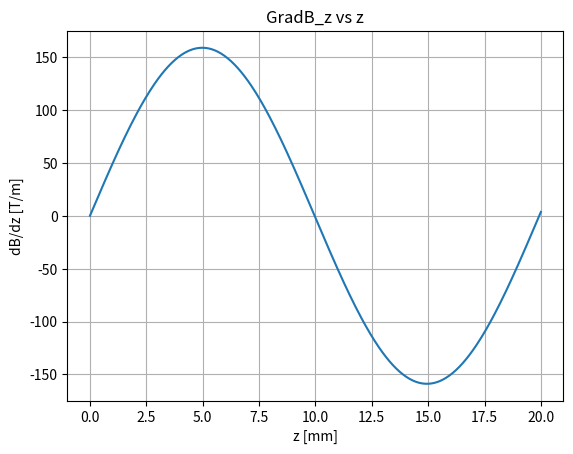
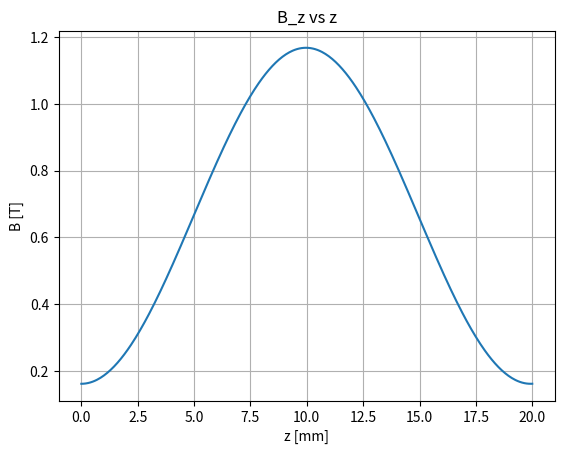
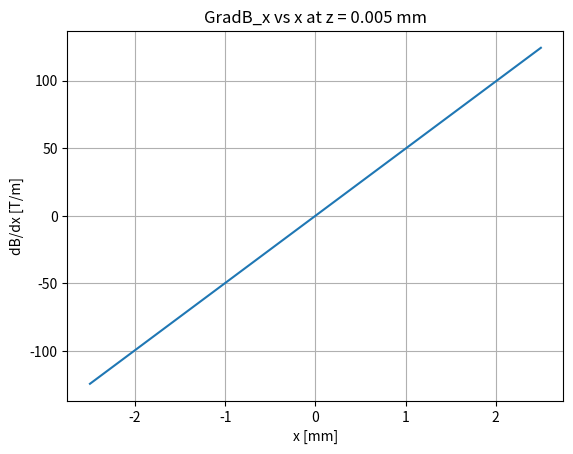
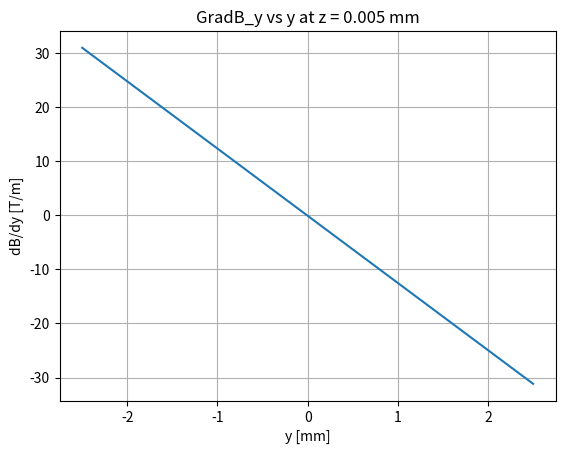

These figures' Python source, in order: (Note: this script raises an exception after producing the figures.)
#!/usr/bin/env python3
# -*- coding: utf-8 -*-
"""
Created on Wed Mar  6 10:37:32 2019

[redacted]
"""

#%%
import numpy as np
from numpy import pi,sin,cos,tan,sqrt
import matplotlib.pyplot as plt
from matplotlib import cm
from mpl_toolkits.mplot3d import Axes3D
from scipy.integrate import odeint 
from scipy.interpolate import RegularGridInterpolator

# Units
mm = ms = 1e-3
um = us = 1e-6

# Magnetic field equations
# Functions defining the fields along each axis for the SFS and WFS states
def SFSy(y):
    return (-6267)*y**2 - 0.106*y + 1.018
def SFSx(x):
    return (2.518*10**4)*x**2 - 0.05364*x + 1.021
def WFSy(y):
    return (1.081*10**10)*y**4 + (1.635*10**5)*y**3 - (1.133*10**4)*y**2 - 0.6312*y + 0.02394
def WFSx(x):
    return (7.657*10**9)*x**4 - (1.166*10**5)*x**3 + (3.603*10**4)*x**2 + 0.2786*x + 0.03799

# Magnetic field from ZS-paper archived simulations; B field in [Teslas]
bz_mag_offset = 0.16 # approximately 0.16T if we assume only two stages in the numerical calculation of the Bfield; shift the minimum Bfield value
#stagescale == Scale the magnetic field such that two stages extend over the range of the numertor in mm
bz_scale = 0.97 # scale the B field so that the maximum value is approximately 1.16T

def zfield_sin(z,stagescale):
    return sin(315.3*z/2/stagescale)
def zfield_cos(z,stagescale):
    return cos(315.3*z/2/stagescale)

def fullfield(x,y,z,stagescale):
    return (SFSx(x)*SFSy(y)*zfield_sin(z,stagescale)**2 + WFSx(x)*WFSy(y)*zfield_cos(z,stagescale)**2)*bz_scale+bz_mag_offset

def gSFSy(y):
    return -0.106 - 12534*y
def gSFSx(x):
    return -0.05364 + 50360*x
def gWFSy(y):
    return -0.6312 - 22660*y + 490500*y**2 + (4.324*10**10)*y**3
def gWFSx(x):
    return 0.2786 + 72060*x - 349800*x**2 + (3.0628*10**10)*x**3
def gxfullfield(x,y,z,stagescale):
    return (gSFSx(x)*SFSy(y)*zfield_sin(z,stagescale)**2 + gWFSx(x)*WFSy(y)*zfield_cos(z,stagescale)**2)*bz_scale
def gyfullfield(x,y,z,stagescale):
    return (SFSx(x)*gSFSy(y)*zfield_sin(z,stagescale)**2 + WFSx(x)*gWFSy(y)*zfield_cos(z,stagescale)**2)*bz_scale
def gzfullfield(x,y,z,stagescale):
    return (315.3/stagescale)*(SFSx(x)*SFSy(y)*zfield_sin(z,stagescale)*zfield_cos(z,stagescale) - WFSx(x)*WFSy(y)*zfield_cos(z,stagescale)*zfield_sin(z,stagescale))*bz_scale
def gfullfield(x,y,z,stagescale):
    return gxfullfield(x,y,z,stagescale)+gyfullfield(x,y,z,stagescale)+gzfullfield(x,y,z,stagescale)

# Creating arrays and meshgrids
xterms = yterms = zterms = 400 # ~400 is a good run time, but Simulations might be better with a higher number
radius = 2.5 # mm
zlen = 20 # mm

# Bore radius is actually x,y = 2.5mm & z = 40mm
x = np.linspace(-radius, radius, xterms)*mm
y = np.linspace(-radius, radius, yterms)*mm
z = np.linspace(0,zlen, zterms)*mm

#%% PLOT OF THE GRADIENTS OF THE MAGNETIC FIELD

scale = 20/20

fig = plt.figure()
ax = fig.add_subplot(111)
ax.grid()
ax.plot(z*1e3, gzfullfield(0,0,z,scale))
ax.set_title('GradB_z vs z')
ax.set_xlabel("z [mm]")
ax.set_ylabel("dB/dz [T/m]")

fig = plt.figure()
ax = fig.add_subplot(111)
ax.grid()
ax.plot(z*1e3, fullfield(0,0,z,scale))
ax.set_title('B_z vs z')
ax.set_xlabel("z [mm]")
ax.set_ylabel("B [T]")
#%%
zpos = 5*mm
scale = 10/20

fig = plt.figure()
ax = fig.add_subplot(111)
ax.grid()
ax.plot(x*1e3, gxfullfield(x,0,zpos,scale))
ax.set_title('GradB_x vs x at z = %.3f mm' %(zpos))
ax.set_xlabel("x [mm]")
ax.set_ylabel("dB/dx [T/m]")

fig = plt.figure()
ax = fig.add_subplot(111)
ax.grid()
ax.plot(y*1e3, gyfullfield(0,y,zpos,scale))
ax.set_title('GradB_y vs y at z = %.3f mm' %(zpos))
ax.set_xlabel("y [mm]")
ax.set_ylabel("dB/dy [T/m]")


#%% Physical quantities
amu = 1.660539040*10**-27 # amu to kg; NIST
hbar = 1.054571800*10**-34 #J s; NIST
e = 1.6021766208*10**-19 # C; NIST
kb = 1.38064852*10**-23 # J/K
me = 9.10938356*10**-31 # kg; NIST
mYb = 173.045 # amu, for 174Yb, which has an abundance of 31.896%; CIAAW 2015
mO = 15.999 # amu; google
mH =1.00794 #amu; google

# Properties of YbOH molecule
mYbOH = (mYb+mO+mH)
m = mYbOH * amu
mu_bohr = (-e*hbar)/(2*me) # J/T

# Let mu.B > 0 = WFS state
alpWFS = mu_bohr/m # * grad B = accel
# Let mu.B < 0 = SFS state
alpSFS = -mu_bohr/m # * grad B = accel

# Functions for generating gaussian distributions randomly
# output random values proportional to a gaussian distribution
def randG(mean,std):
    return np.random.normal(mean, std)
# If the output is less than cutoff, repeat until output is greater than cutoff
def randG_trunc(mean,std,cutoff):
    val = randG(mean,std)
    while val <= cutoff:
        val = randG(mean,std)
    return val
# Solving for the velocity along one dimension from a temperature T
def velocity(T):
    return sqrt(kb*T/m)
# Difference in kinetic energy equation
def KE(vf,v0):
    dKE = (1/2)*m*((vf)**2-(v0)**2)
    return dKE

#%% IDEAL CASE: Molecule state function, (position dependent)

init_state = alpWFS # Initial state of molecule
B_str = 1
def mol_state(x,y,z):
#    if (abs(x) < radius*mm) and (abs(y) < radius*mm) and (z < 100*mm):
    if (z < 90*mm):
        if (0 <= z < 10*mm) \
        or (20*mm <= z < 29*mm) \
        or (38*mm <= z < 46*mm) \
        or (54*mm <= z < 61*mm) \
        or (68*mm <= z < 74*mm) \
        or (80*mm <= z < 85*mm):
            c_s = init_state
        else:
            c_s = alpSFS
    else:
        c_s = 0
    return c_s

def stagescale(z):
    if (0 <= z < 20*mm):
        val = 20/20
    elif (20*mm <= z < 38*mm):
        val = 18/20
    elif (38*mm <= z < 54*mm):
        val = 16/20
    elif (54*mm <= z < 68*mm):
        val = 14/20
    elif (68*mm <= z < 80*mm):
        val = 12/20
    elif (80*mm <= z < 90*mm):
        val = 10/20
    else:
        val = 1 # Unless there is a better assumption to make
    return val

def stagemod(z):
    if (20*mm <= z < 38*mm):
        val = (20)*mm
    elif (38*mm <= z < 54*mm):
        val = (20+18)*mm
    elif (54*mm <= z < 68*mm):
        val = (20+18+16)*mm
    elif (68*mm <= z < 80*mm):
        val = (20+18+16+14)*mm
    elif (80*mm <= z < 90*mm):
        val = (20+18+16+14+12)*mm
    else:
        val = 1 # Unless there is a better assumption to make
    return val

tlast = 5*ms
t_terms = 1e5
t = np.linspace(0,tlast,t_terms) # s

def equation_system(b,t):
    xt,yt,zt,vxt,vyt,vzt = b
    db_over_dt = [vxt,vyt,vzt, B_str*mol_state(xt,yt,zt)*gxfullfield(xt,yt,zt,1), B_str*mol_state(xt,yt,zt)*gyfullfield(xt,yt,zt,1), B_str*mol_state(xt,yt,zt)*gzfullfield(xt,yt,zt%(stagemod(zt)),stagescale(zt))]
    return db_over_dt

#%%
xt, yt, zt = [], [], []
vxt, vyt,vzt = [], [], []

particle_num = 100
xydev = 0.03*mm # deviation in the position in m
vxvydev = 0.11456 # deviation in the velocity in m/s

for n in range(particle_num):
    r0 = np.array([randG(0,0.03*mm) ,randG(0,0.03*mm) ,0])# m 
#    v0 = np.array([randG(0,sigma_v(3)), randG(0,sigma_v(3)) ,randG_trunc(30,25,5)])
    v0 = np.array([randG(0,0.11456), randG(0,0.11456) ,randG(30,2.5)])
    s0 = np.concatenate([r0,v0])
    
    solution = odeint(equation_system,s0,t)
    xt.append(solution[:,0])
    yt.append(solution[:,1])
    zt.append(solution[:,2])
    vxt.append(solution[:,3])
    vyt.append(solution[:,4])
    vzt.append(solution[:,5])
    print(n)
#%% PHASE SPACE PLOTS along x and y directions

# Position at initial/final times
pos_i = 0
pos_f = -1

fig = plt.figure()
ax = fig.add_subplot(111)
ax.set_title('$V_x - x$ phase space')
ax.grid()
for n in range(len(xt)):
    ax.scatter(xt[n][pos_i]/(3*mm),vxt[n][pos_i]/(velocity(3)), s = 10, color = 'red',alpha = 0.4)
    ax.scatter(xt[n][pos_f]/(3*mm),vxt[n][pos_f]/(velocity(3)), s = 10, color = 'blue',alpha = 0.4)
    ax.plot(xt[n]/(3*mm),vxt[n]/(velocity(3)), alpha = 0.4)
#    ax.axhline(y = vxt[n][pos_i]/(sigma_v(3)), color = 'orange', linewidth = 0.75)
ax.axvline(x=(radius/3), color = 'salmon', linewidth = 0.75)    # position of the bore
ax.axvline(x=(-radius/3), color = 'salmon', linewidth = 0.75)   # position of the bore
ax.set_xlabel("$x/\sigma_x$ ")
ax.set_ylabel("$Vx/\sigma_{V_x}$ ")

fig = plt.figure()
ax = fig.add_subplot(111)
ax.set_title('$V_y - y$ phase space')
ax.grid()
for n in range(len(xt)):
    ax.scatter(yt[n][pos_i]/(3*mm),vyt[n][pos_i]/(velocity(3)), s = 10, color = 'red',alpha = 0.4)
    ax.scatter(yt[n][pos_f]/(3*mm),vyt[n][pos_f]/(velocity(3)), s = 10, color = 'blue',alpha = 0.4)
    ax.plot(yt[n]/(3*mm),vyt[n]/(velocity(3)), alpha = 0.4)
#    ax.axhline(y = vyt[n][pos_i]/(sigma_v(3)), color = 'orange', linewidth = 0.75)
ax.axvline(x=(radius/3), color = 'salmon', linewidth = 0.75)
ax.axvline(x=(-radius/3), color = 'salmon', linewidth = 0.75)
ax.set_xlabel("$y/\sigma_y$ ")
ax.set_ylabel("$Vy/\sigma_{V_y}$ ")
#%%
# Position at initial/final times
pos_i = 0
pos_f = -1

fig = plt.figure()
ax = fig.add_subplot(111)
ax.grid(True)
ax.set_title('$\Delta KE_{V_z}$ vs z')
for n in range(len(xt)):
    ax.plot(zt[n]*1e3,KE(vzt[n],vzt[n][0])/kb)
ax.axvline(x=20)
ax.axvline(x=38)
ax.axvline(x=54)
ax.axvline(x=68)
ax.axvline(x=80)
ax.set_xlabel("z [mm]")
ax.set_ylabel("$KE$ [K]")

fig = plt.figure()
ax = fig.add_subplot(111)
ax.set_title('$V_z - z$ phase space')
ax.grid()
for n in range(len(xt)):
    ax.scatter(zt[n][pos_i]*1e3,vzt[n][pos_i], s = 10, color = 'red',alpha = 0.4)
    ax.scatter(zt[n][pos_f]*1e3,vzt[n][pos_f], s = 10, color = 'blue',alpha = 0.4)
    ax.plot(zt[n]*1e3,vzt[n], alpha = 0.4)
ax.set_xlabel("$z$ [mm]")
ax.set_ylabel("$Vz$ [m/s]")

fig = plt.figure()
ax = fig.add_subplot(111)
ax.set_title('$V_z - z$ phase space')
ax.grid()
for n in range(len(xt)):
    ax.scatter(zt[n][pos_i]*1e3,(1/2)*m*(vzt[n][pos_i])**2/kb, s = 10, color = 'red',alpha = 0.4)
    ax.scatter(zt[n][pos_f]*1e3,(1/2)*m*(vzt[n][pos_f])**2/kb, s = 10, color = 'blue',alpha = 0.4)
    ax.plot(zt[n]*1e3,(1/2)*m*(vzt[n])**2/kb, alpha = 0.4)
ax.set_xlabel("$z$ [mm]")
ax.set_ylabel("$KE_z$ [K]")
#%%
# HISTOGRAM of Vz Distribution  
vz_initial, vz_final = [], []
for n in range(len(xt)):
    vz_initial.append(vzt[n][0])
    vz_final.append(vzt[n][-1])
fig,ax = plt.subplots()
ax.set_title('Initial and final $V_z$ distrubution')
plt.hist(vz_initial,bins=20,normed=True, alpha = 0.4)
plt.hist(vz_final,bins=20,normed=True, alpha = 0.4)
plt.xlim(0,60)
ax.set_xlabel("$Vz$ [m/s]")
ax.set_ylabel("Normalized counts")
plt.show()

#%% TRUNCATING PHASE SPACE VECTORS TO BE WITHIN AREA OF THE BORE
   
xtcut, ytcut, ztcut = [], [], []
vxtcut, vytcut,vztcut = [], [], []

for n in range(particle_num):
    # Vectors such that plotting them will always be within the bore
    xtcut.append(((xt[n]*1e9)[zt[n]*1e9 < 90e6])/1e9)
    ytcut.append(((yt[n]*1e9)[zt[n]*1e9 < 90e6])/1e9)
    ztcut.append(((zt[n]*1e9)[zt[n]*1e9 < 90e6])/1e9)
    vxtcut.append(((vxt[n]*1e9)[zt[n]*1e9 < 90e6])/1e9)
    vytcut.append(((vyt[n]*1e9)[zt[n]*1e9 < 90e6])/1e9)
    vztcut.append(((vzt[n]*1e9)[zt[n]*1e9 < 90e6])/1e9)
    
#%% PHASE SPACE PLOTS along x and y directions

# Position at initial/final times
pos_i = 0
pos_f = -1

fig = plt.figure()
ax = fig.add_subplot(111)
ax.set_title('$V_x - x$ phase space with successively shorter stages')
ax.grid()
for n in range(particle_num):
    ax.scatter(xtcut[n][pos_i]/(3*mm),vxtcut[n][pos_i]/(velocity(3)), s = 10, color = 'red',alpha = 0.4)
    ax.scatter(xtcut[n][pos_f]/(3*mm),vxtcut[n][pos_f]/(velocity(3)), s = 10, color = 'blue',alpha = 0.4)
#    ax.plot(xtcut[n]/(3*mm),vxtcut[n]/(velocity(3)), alpha = 0.4)
ax.axvline(x=(radius/3), color = 'salmon', linewidth = 0.75)    # position of the bore
ax.axvline(x=(-radius/3), color = 'salmon', linewidth = 0.75)   # position of the bore
ax.set_xlabel("$x/\sigma_x$ ")
ax.set_ylabel("$Vx/\sigma_{V_x}$ ")

fig = plt.figure()
ax = fig.add_subplot(111)
ax.set_title('$V_y - y$ phase space with successively shorter stages')
ax.grid()
for n in range(particle_num):
    ax.scatter(ytcut[n][pos_i]/(3*mm),vytcut[n][pos_i]/(velocity(3)), s = 10, color = 'red',alpha = 0.4)
    ax.scatter(ytcut[n][pos_f]/(3*mm),vytcut[n][pos_f]/(velocity(3)), s = 10, color = 'blue',alpha = 0.4)
#    ax.plot(ytcut[n]/(3*mm),vytcut[n]/(velocity(3)), alpha = 0.4)
ax.axvline(x=(radius/3), color = 'salmon', linewidth = 0.75)
ax.axvline(x=(-radius/3), color = 'salmon', linewidth = 0.75)
ax.set_xlabel("$y/\sigma_y$ ")
ax.set_ylabel("$Vy/\sigma_{V_y}$ ")

#%%
# Position at initial/final times
pos_i = 0
pos_f = -1

fig = plt.figure()
ax = fig.add_subplot(111)
ax.grid(True)
ax.set_title('$\Delta KE_{V_z}$ vs z with stage spacing of $\Delta z$ = %.1f mm' %(stage_offset))
for n in range(len(xtcut)):
    ax.plot(ztcut[n]*1e3,KE(vztcut[n],vztcut[n][0])/kb)
ax.axvline(x=20)
ax.axvline(x=38)
ax.axvline(x=54)
ax.axvline(x=68)
ax.axvline(x=80)
ax.axvline(x=90)
ax.set_xlabel("z [mm]")
ax.set_ylabel("$KE$ [K]")

fig = plt.figure()
ax = fig.add_subplot(111)
ax.set_title('$V_z - z$ phase space')
ax.grid()
for n in range(len(xtcut)):
    ax.scatter(ztcut[n][pos_i]*1e3,vztcut[n][pos_i], s = 10, color = 'red',alpha = 0.4)
    ax.scatter(ztcut[n][pos_f]*1e3,vztcut[n][pos_f], s = 10, color = 'blue',alpha = 0.4)
    ax.plot(ztcut[n]*1e3,vztcut[n], alpha = 0.4)
ax.set_xlabel("$z$ [mm]")
ax.set_ylabel("$Vz$ [m/s]")

fig = plt.figure()
ax = fig.add_subplot(111)
ax.set_title('$V_z - z$ phase space with stage spacing of $\Delta z$ = %.1f mm' %(stage_offset))
ax.grid()
for n in range(len(xtcut)):
    ax.scatter(ztcut[n][pos_i]*1e3,(1/2)*m*(vztcut[n][pos_i])**2/kb, s = 10, color = 'red',alpha = 0.4)
    ax.scatter(ztcut[n][pos_f]*1e3,(1/2)*m*(vztcut[n][pos_f])**2/kb, s = 10, color = 'blue',alpha = 0.4)
    ax.plot(ztcut[n]*1e3,(1/2)*m*(vztcut[n])**2/kb, alpha = 0.4)
ax.set_xlabel("$z$ [mm]")
ax.set_ylabel("$KE_z$ [K]")

#%%
# HISTOGRAM of Vz Distribution  
vz_initial, vz_final = [], []
for n in range(len(xt)):
    vz_initial.append(vztcut[n][0])
    vz_final.append(vztcut[n][-1])
fig,ax = plt.subplots()
ax.set_title('Initial and final $V_z$ distrubution')
plt.hist(vz_initial,bins=20,normed=True, alpha = 0.4)
plt.hist(vz_final,bins=20,normed=True, alpha = 0.4)
plt.xlim(0,60)
ax.set_xlabel("$Vz$ [m/s]")
ax.set_ylabel("Normalized counts")
plt.show()
